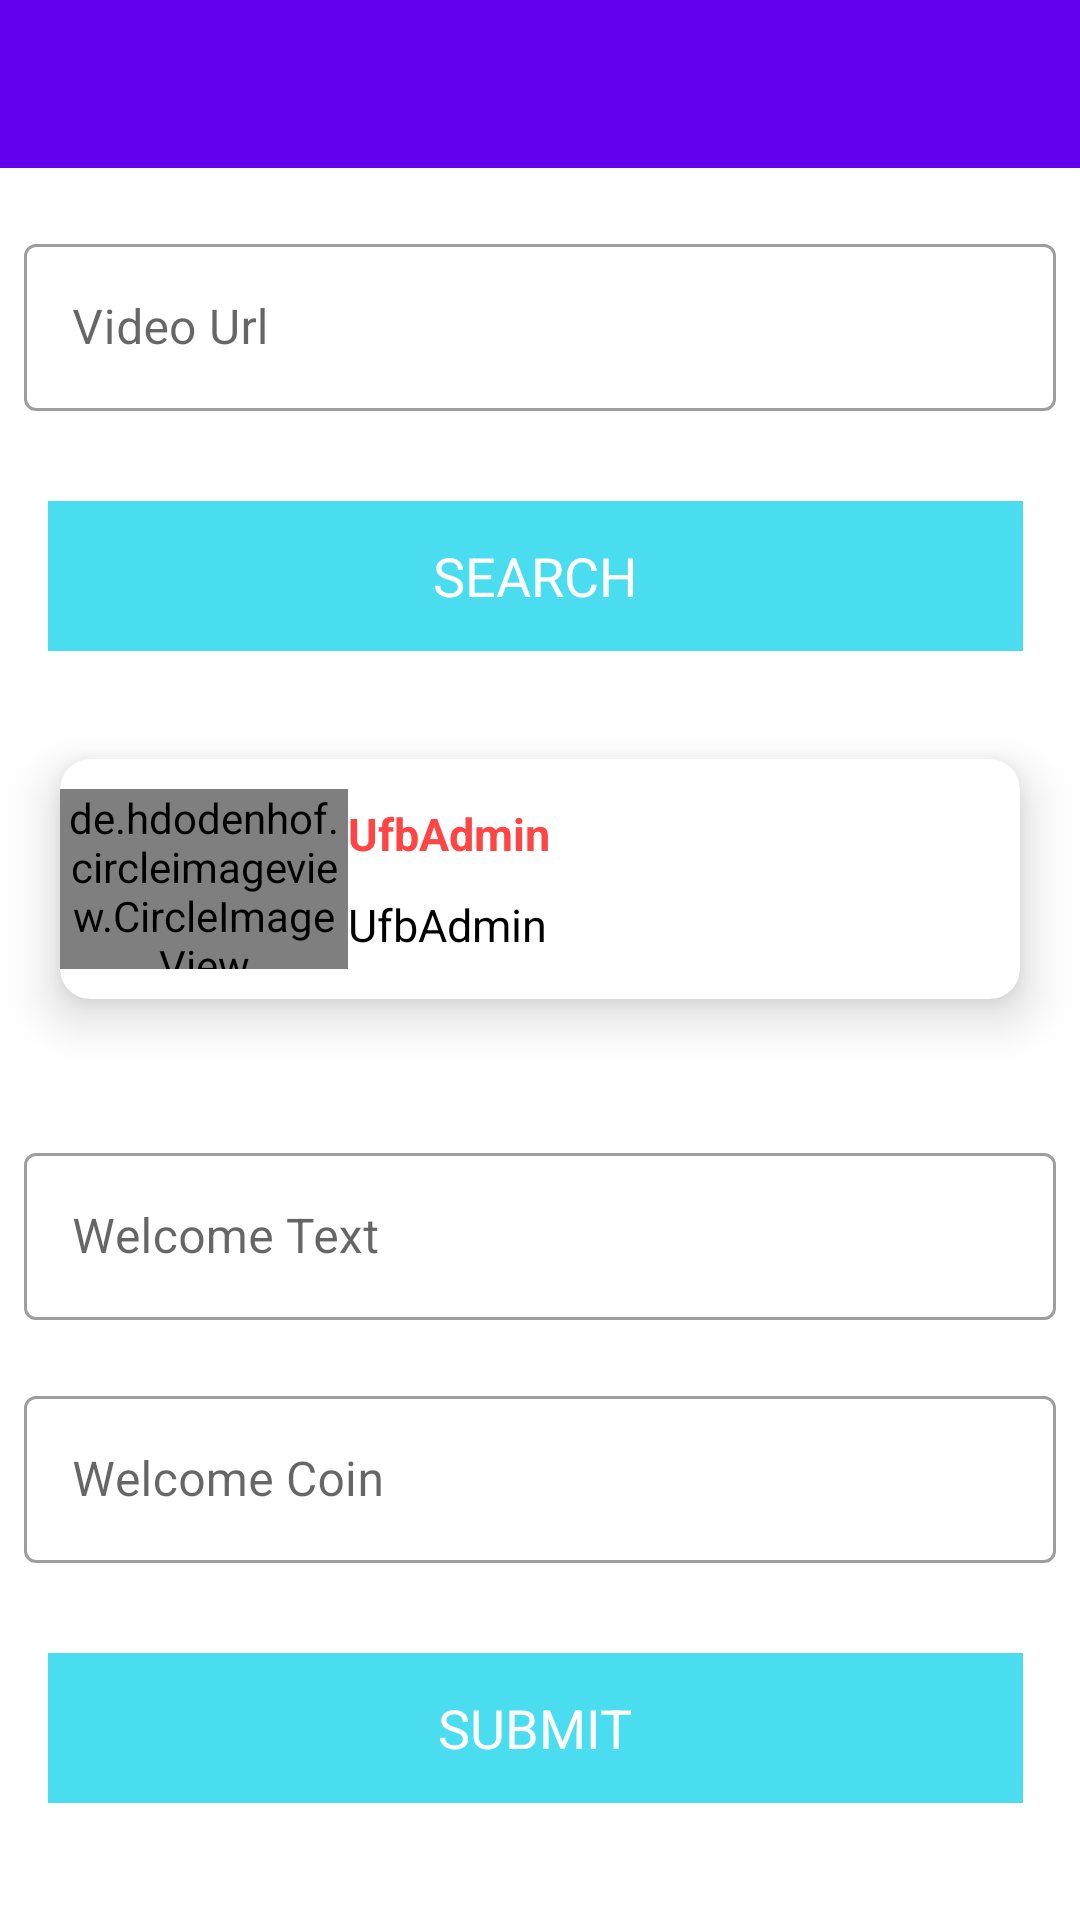

Layout XML and referenced resources for this Android screen:
<!-- AndroidManifest.xml: application theme Theme.UfbAdmin -->
<!-- res/layout/activity_add_you_tube_channal.xml -->
<?xml version="1.0" encoding="utf-8"?>
<LinearLayout xmlns:android="http://schemas.android.com/apk/res/android"
    xmlns:app="http://schemas.android.com/apk/res-auto"
    xmlns:tools="http://schemas.android.com/tools"
    android:layout_width="match_parent"
    android:layout_height="match_parent"
    tools:context=".activity.AddYouTubeChannalActivity">
    <androidx.core.widget.NestedScrollView
        android:layout_marginBottom="30sp"
        android:layout_width="match_parent"
        android:layout_height="match_parent">
        <LinearLayout
            android:orientation="vertical"
            android:layout_width="match_parent"
            android:layout_height="match_parent">
            <androidx.appcompat.widget.Toolbar
                android:id="@+id/toolbar"
                android:layout_width="match_parent"
                android:layout_height="wrap_content"
                android:background="?attr/colorPrimary"
                android:minHeight="?attr/actionBarSize"
                android:theme="?attr/actionBarTheme"
                tools:layout_editor_absoluteX="0dp"
                tools:layout_editor_absoluteY="0dp" />
            <LinearLayout
                android:layout_width="match_parent"
                android:layout_height="wrap_content"
                android:orientation="vertical">

                <com.google.android.material.textfield.TextInputLayout
                    style="@style/Widget.MaterialComponents.TextInputLayout.OutlinedBox"
                    android:layout_width="match_parent"
                    android:layout_height="wrap_content"
                    android:layout_marginStart="8dp"
                    android:layout_marginTop="20dp"
                    android:layout_marginEnd="8dp"
                    android:hint="Video Url">

                    <com.google.android.material.textfield.TextInputEditText
                        android:id="@+id/videoUrl"
                        android:layout_width="match_parent"
                        android:layout_height="wrap_content" />
                </com.google.android.material.textfield.TextInputLayout>


                <TextView
                    android:id="@+id/submitButton"
                    android:layout_width="match_parent"
                    android:layout_height="50dp"
                    android:layout_marginStart="16dp"
                    android:layout_marginTop="30dp"
                    android:layout_marginEnd="19dp"
                    android:background="@color/Blue_Dacnis"
                    android:gravity="center"
                    android:text="SEARCH"
                    android:textColor="@color/white"
                    android:textSize="18dp" />

            </LinearLayout>
            <LinearLayout

                android:id="@+id/videoInfoLayout"
                android:layout_marginTop="10dp"
                android:orientation="vertical"
                android:layout_width="match_parent"
                android:layout_height="match_parent">

                <LinearLayout
                    android:visibility="gone"
                    android:layout_margin="16dp"
                    android:layout_width="match_parent"
                    android:layout_height="wrap_content"
                    android:orientation="vertical" >

                    <com.pierfrancescosoffritti.androidyoutubeplayer.core.player.views.YouTubePlayerView
                        android:id="@+id/youtube_player_view11"
                        android:layout_width="match_parent"
                        android:layout_height="200dp"
                        app:showFullScreenButton="false" />
                </LinearLayout>
                <androidx.cardview.widget.CardView
                    android:layout_width="match_parent"
                    android:layout_height="wrap_content"
                    app:cardElevation="10dp"
                    app:cardCornerRadius="10dp"
                    android:layout_margin="5dp"
                    app:cardBackgroundColor="@color/white"
                    app:cardMaxElevation="12dp"
                    app:cardPreventCornerOverlap="true"
                    app:cardUseCompatPadding="true">

                    <LinearLayout
                        android:weightSum="10"
                        android:layout_width="match_parent"
                        android:layout_height="80dp">
                        <LinearLayout
                            android:layout_weight="3"
                            android:layout_width="0dp"
                            android:layout_height="match_parent">

                            <de.hdodenhof.circleimageview.CircleImageView
                                android:layout_gravity="center"
                                xmlns:app="http://schemas.android.com/apk/res-auto"
                                android:id="@+id/channel_logo"
                                android:layout_width="match_parent"
                                android:layout_height="60dp"
                                app:civ_border_width="2dp"
                                app:civ_border_color="#FF000000"/>
                        </LinearLayout>

                        <LinearLayout
                            android:gravity="center"
                            android:layout_gravity="center"
                            android:orientation="vertical"
                            android:layout_weight="7"
                            android:layout_width="0dp"
                            android:layout_height="match_parent">
                            <TextView
                                android:layout_marginBottom="10dp"
                                android:id="@+id/channel_namae"
                                android:textColor="@android:color/holo_red_light"
                                android:layout_width="match_parent"
                                android:layout_height="wrap_content"
                                android:text="@string/app_name"
                                android:textSize="15sp"
                                android:textStyle="bold"
                                />
                            <TextView
                                android:id="@+id/channel_id"
                                android:textColor="@android:color/black"
                                android:layout_width="match_parent"
                                android:layout_height="wrap_content"
                                android:text="@string/app_name"
                                android:textSize="15sp"
                                />
                        </LinearLayout>
                    </LinearLayout>


                </androidx.cardview.widget.CardView>

                <com.google.android.material.textfield.TextInputLayout
                    style="@style/Widget.MaterialComponents.TextInputLayout.OutlinedBox"
                    android:layout_width="match_parent"
                    android:layout_height="wrap_content"
                    android:layout_marginStart="8dp"
                    android:layout_marginTop="20dp"
                    android:layout_marginEnd="8dp"
                    android:hint="Welcome Text">

                    <com.google.android.material.textfield.TextInputEditText
                        android:id="@+id/textFoeUser"

                        android:layout_width="match_parent"
                        android:layout_height="wrap_content" />
                </com.google.android.material.textfield.TextInputLayout>

                <com.google.android.material.textfield.TextInputLayout
                    style="@style/Widget.MaterialComponents.TextInputLayout.OutlinedBox"
                    android:layout_width="match_parent"
                    android:layout_height="wrap_content"
                    android:layout_marginStart="8dp"
                    android:layout_marginTop="20dp"
                    android:layout_marginEnd="8dp"
                    android:hint="Welcome Coin">

                    <com.google.android.material.textfield.TextInputEditText
                        android:id="@+id/welcomeCoin"
                        android:inputType="number"
                        android:layout_width="match_parent"
                        android:layout_height="wrap_content" />
                </com.google.android.material.textfield.TextInputLayout>

                <TextView
                    android:id="@+id/addVideoButton"
                    android:layout_width="match_parent"
                    android:layout_height="50dp"
                    android:layout_marginStart="16dp"
                    android:layout_marginTop="30dp"
                    android:layout_marginEnd="19dp"
                    android:background="@color/Blue_Dacnis"
                    android:gravity="center"
                    android:text="SUBMIT"
                    android:textColor="@color/white"
                    android:textSize="18dp" />

            </LinearLayout>
        </LinearLayout>



    </androidx.core.widget.NestedScrollView>




</LinearLayout>
<!-- resources referenced by this layout -->
<resources>
  <color name="Blue_Dacnis">#4adcef</color>
  <color name="white">#FFFFFFFF</color>
  <string name="app_name">UfbAdmin</string>
  <style name="Theme.UfbAdmin" parent="Theme.MaterialComponents.DayNight.NoActionBar">
          
          <item name="colorPrimary">@color/purple_500</item>
          <item name="colorPrimaryVariant">@color/purple_700</item>
          <item name="colorOnPrimary">@color/white</item>
          
          <item name="colorSecondary">@color/teal_200</item>
          <item name="colorSecondaryVariant">@color/teal_700</item>
          <item name="colorOnSecondary">@color/black</item>
          
          <item name="android:statusBarColor" tools:targetApi="l">?attr/colorPrimaryVariant</item>
          
      </style>
  <color name="purple_500">#FF6200EE</color>
  <color name="purple_700">#FF3700B3</color>
  <color name="teal_200">#FF03DAC5</color>
  <color name="teal_700">#FF018786</color>
  <color name="black">#FF000000</color>
</resources>
